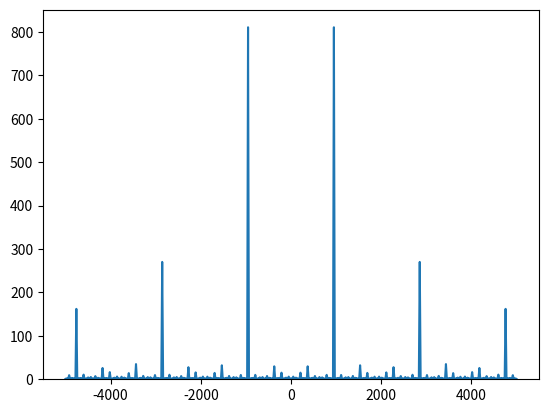

Recreate this plot in Python.
import numpy as np
import numpy.random as npr
import scipy.stats as sps
import matplotlib.pyplot as plt

def ltarget(x):
        return -np.log(np.abs(np.sin(x)))

def eval_logq(xp, x):
    return sps.norm.logpdf(xp,loc=x,scale=1.0)

def sample_q(x):
    return x + npr.normal(0, 1.0)

x = 5
samples = [x]
accepted_count = 0

for i in range(1000):
    xp = sample_q(x)
    a = np.minimum(1, np.exp(ltarget(xp) + eval_logq(x, xp) - ltarget(x) - eval_logq(xp, x)))
    if (npr.uniform() < a):
        x = xp
        accepted_count += 1

    samples.append(x)

print(f'Acceptrance rate is {accepted_count / len(samples)}')
samples = np.array(samples)[len(samples)//2:]
# plt.plot(np.arange(len(samples)), samples)
x=np.linspace(-5000, 5000, 500)
plt.plot(x, [np.exp(ltarget(x)) for x in x])
plt.hist(samples, bins=300, density=True)
plt.show()
